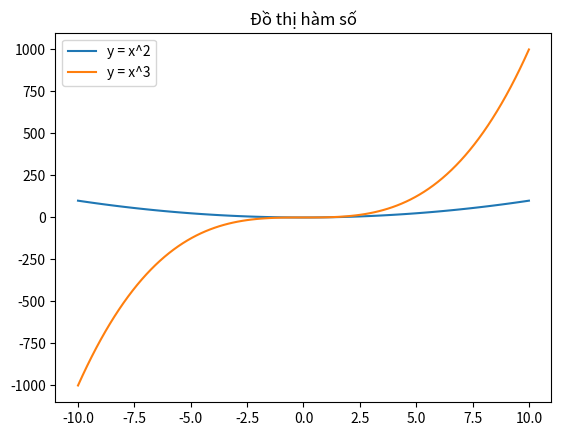

Generate this figure with matplotlib:
import matplotlib.pyplot as plt
import numpy as np
x = np.linspace(-10, 10, 100)
y1 = x**2
y2 = x**3
plt.plot(x, y1, label='y = x^2')
plt.plot(x, y2, label='y = x^3')
plt.legend()
plt.title('Đồ thị hàm số')
plt.show()
